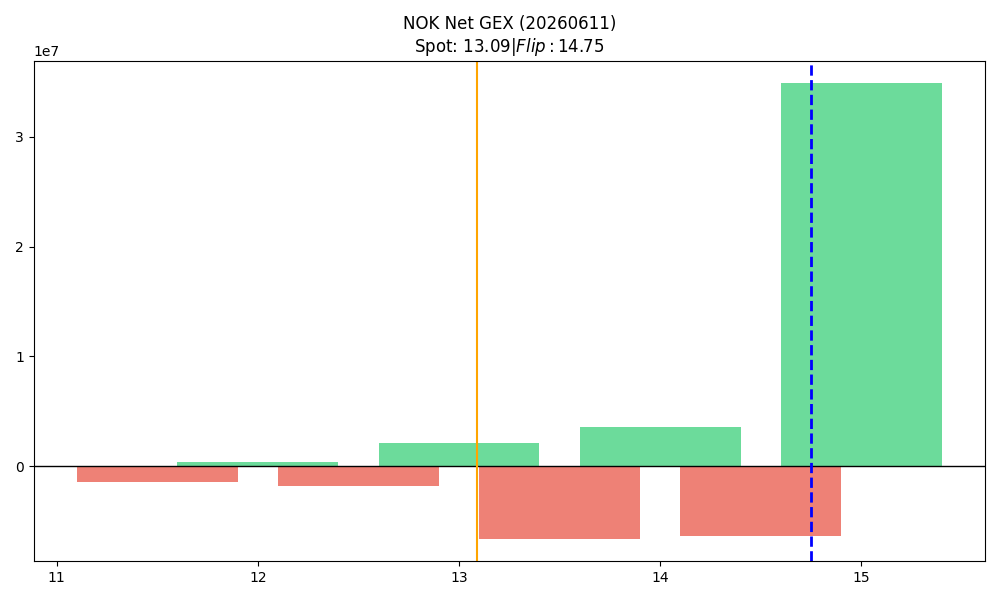

The table this chart was drawn from, first rows:
strike, call_gex, put_gex, call_dex, put_dex, net_greek_delta, net_gex
11.5, 9148, 1462347, 113186, -1926731, -0.09412, -1453199
12.0, 6867385, 6494224, 55034549, -12651444, 0.3153, 373162
12.5, 52562, 1871310, 389747, -2126296, -0.1355, -1818748
13.0, 6570220, 4415614, 29955139, -9370536, 0.2805, 2154606
13.5, 1209104, 7792642, 3403333, -13795367, -0.2537, -6583538
14.0, 27275340, 23709709, 73494933, -56993331, 0.06364, 3565631
14.5, 2746251, 9060680, 4752985, -26326939, -0.3858, -6314429
15.0, 45548099, 10671573, 101676308, -42238001, 0.1688, 34876526
